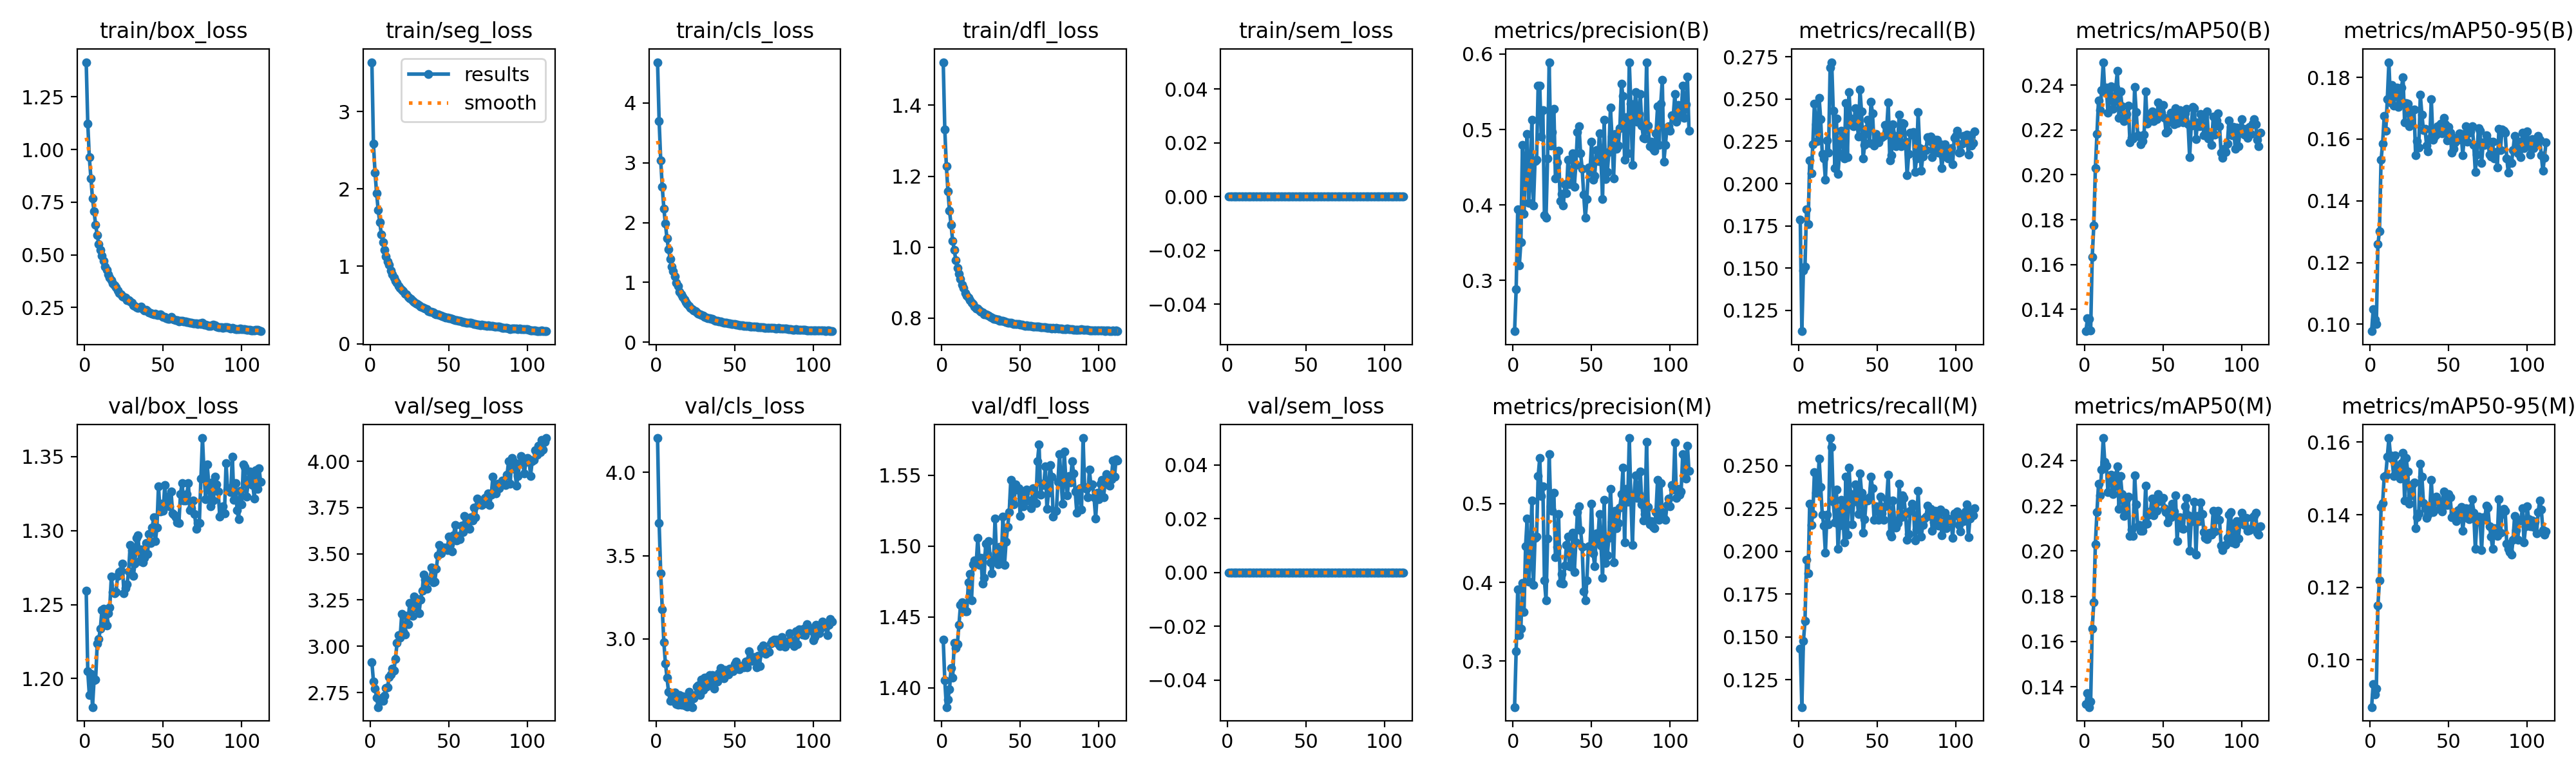

Values plotted in this chart, from the file beside it:
epoch, time, train/box_loss, train/seg_loss, train/cls_loss, train/dfl_loss, train/sem_loss, metrics/precision(B), metrics/recall(B), metrics/mAP50(B), metrics/mAP50-95(B), metrics/precision(M), metrics/recall(M), metrics/mAP50(M), metrics/mAP50-95(M), val/box_loss, val/seg_loss, val/cls_loss, val/dfl_loss, val/sem_loss, lr/pg0, lr/pg1, lr/pg2
1, 13.49, 1.414, 3.637, 4.683, 1.521, 0, 0.2329, 0.1788, 0.1303, 0.09774, 0.2419, 0.1431, 0.1323, 0.087, 1.259, 2.913, 4.206, 1.434, 0, 4.224e-05, 4.224e-05, 4.224e-05
2, 20.25, 1.122, 2.581, 3.701, 1.331, 0, 0.2884, 0.1127, 0.1361, 0.1048, 0.313, 0.1091, 0.1372, 0.0934, 1.205, 2.811, 3.696, 1.405, 0, 8.55832e-05, 8.55832e-05, 8.55832e-05
3, 27.08, 0.9619, 2.212, 3.044, 1.228, 0, 0.3946, 0.1485, 0.1358, 0.1015, 0.3914, 0.1475, 0.131, 0.09041, 1.189, 2.772, 3.395, 1.386, 0, 0.0001288, 0.0001288, 0.0001288
4, 34.06, 0.8633, 1.946, 2.595, 1.157, 0, 0.32, 0.1509, 0.1306, 0.1, 0.3333, 0.1591, 0.1336, 0.09214, 1.203, 2.723, 3.178, 1.392, 0, 0.00013, 0.00013, 0.00013
5, 40.97, 0.7666, 1.728, 2.236, 1.102, 0, 0.3504, 0.1848, 0.1633, 0.1259, 0.3416, 0.1949, 0.1656, 0.1149, 1.181, 2.671, 2.981, 1.399, 0, 0.0001295, 0.0001295, 0.0001295
6, 47.9, 0.7051, 1.571, 1.979, 1.062, 0, 0.4794, 0.1759, 0.1775, 0.1301, 0.3989, 0.1871, 0.1773, 0.1219, 1.199, 2.72, 2.854, 1.414, 0, 0.000129, 0.000129, 0.000129
7, 54.73, 0.6425, 1.415, 1.734, 1.018, 0, 0.3881, 0.2136, 0.2029, 0.1532, 0.3625, 0.2276, 0.203, 0.1421, 1.199, 2.719, 2.769, 1.407, 0, 0.0001285, 0.0001285, 0.0001285
8, 61.51, 0.594, 1.312, 1.55, 0.9931, 0, 0.4551, 0.2062, 0.2182, 0.1585, 0.4461, 0.2152, 0.2172, 0.1431, 1.223, 2.705, 2.681, 1.432, 0, 0.000128, 0.000128, 0.000128
9, 68.25, 0.5511, 1.211, 1.39, 0.9634, 0, 0.4938, 0.2231, 0.2333, 0.1674, 0.4807, 0.2216, 0.2296, 0.1505, 1.227, 2.734, 2.63, 1.428, 0, 0.0001275, 0.0001275, 0.0001275
10, 74.93, 0.5241, 1.13, 1.261, 0.9408, 0, 0.4031, 0.2473, 0.2288, 0.1628, 0.401, 0.246, 0.2245, 0.1509, 1.234, 2.776, 2.635, 1.431, 0, 0.000127, 0.000127, 0.000127
11, 81.6, 0.4945, 1.062, 1.187, 0.9251, 0, 0.4297, 0.235, 0.2378, 0.173, 0.4267, 0.2342, 0.2361, 0.1561, 1.246, 2.777, 2.628, 1.444, 0, 0.0001266, 0.0001266, 0.0001266
12, 88.25, 0.4707, 1.018, 1.1, 0.9105, 0, 0.5129, 0.225, 0.2503, 0.1849, 0.5039, 0.234, 0.2499, 0.1611, 1.247, 2.836, 2.678, 1.459, 0, 0.0001261, 0.0001261, 0.0001261
13, 94.96, 0.4449, 0.9458, 0.9882, 0.8941, 0, 0.3992, 0.2507, 0.2371, 0.1719, 0.3972, 0.2541, 0.2392, 0.1563, 1.239, 2.849, 2.608, 1.46, 0, 0.0001256, 0.0001256, 0.0001256
14, 101.7, 0.428, 0.8973, 0.9353, 0.8843, 0, 0.4582, 0.238, 0.2388, 0.1774, 0.4561, 0.2377, 0.2378, 0.1554, 1.236, 2.881, 2.604, 1.456, 0, 0.0001251, 0.0001251, 0.0001251
15, 108.4, 0.4058, 0.8583, 0.8469, 0.8715, 0, 0.4602, 0.2176, 0.2277, 0.1708, 0.4581, 0.2214, 0.2261, 0.1507, 1.244, 2.87, 2.664, 1.454, 0, 0.0001246, 0.0001246, 0.0001246
16, 115.2, 0.3917, 0.8152, 0.8004, 0.8634, 0, 0.5577, 0.215, 0.2349, 0.1756, 0.5346, 0.2149, 0.2324, 0.1563, 1.248, 2.931, 2.607, 1.454, 0, 0.0001241, 0.0001241, 0.0001241
17, 121.8, 0.3799, 0.7899, 0.7548, 0.8575, 0, 0.5583, 0.2023, 0.2396, 0.1767, 0.5573, 0.1991, 0.2337, 0.1529, 1.269, 3.018, 2.657, 1.474, 0, 0.0001236, 0.0001236, 0.0001236
18, 128.5, 0.3654, 0.7462, 0.7122, 0.8515, 0, 0.4903, 0.2254, 0.2294, 0.1704, 0.5093, 0.2214, 0.2253, 0.1518, 1.259, 3.06, 2.601, 1.48, 0, 0.0001231, 0.0001231, 0.0001231
19, 135.1, 0.3549, 0.7221, 0.6721, 0.8439, 0, 0.5253, 0.2184, 0.2327, 0.1728, 0.5215, 0.2156, 0.2287, 0.1499, 1.258, 3.048, 2.651, 1.462, 0, 0.0001227, 0.0001227, 0.0001227
20, 141.7, 0.3465, 0.6994, 0.6418, 0.8397, 0, 0.387, 0.2686, 0.2391, 0.1768, 0.4021, 0.266, 0.2335, 0.1543, 1.259, 3.175, 2.594, 1.487, 0, 0.0001222, 0.0001222, 0.0001222
21, 148.3, 0.3294, 0.6783, 0.6016, 0.8332, 0, 0.3828, 0.2718, 0.2463, 0.1801, 0.3771, 0.2607, 0.2374, 0.1572, 1.269, 3.081, 2.682, 1.49, 0, 0.0001217, 0.0001217, 0.0001217
22, 154.9, 0.3179, 0.6474, 0.5773, 0.8277, 0, 0.462, 0.2429, 0.2255, 0.1654, 0.4552, 0.229, 0.2187, 0.144, 1.272, 3.064, 2.636, 1.488, 0, 0.0001212, 0.0001212, 0.0001212
23, 161.6, 0.312, 0.6354, 0.5554, 0.8263, 0, 0.5886, 0.2092, 0.2371, 0.1717, 0.5627, 0.2168, 0.233, 0.1556, 1.273, 3.165, 2.591, 1.506, 0, 0.0001207, 0.0001207, 0.0001207
24, 168.2, 0.3032, 0.6028, 0.5286, 0.821, 0, 0.4791, 0.2386, 0.2305, 0.1716, 0.4961, 0.2362, 0.2251, 0.1518, 1.278, 3.12, 2.643, 1.487, 0, 0.0001203, 0.0001203, 0.0001203
25, 174.9, 0.3001, 0.5875, 0.5154, 0.8179, 0, 0.4964, 0.2056, 0.224, 0.1641, 0.4904, 0.2015, 0.2156, 0.1431, 1.257, 3.233, 2.665, 1.492, 0, 0.0001198, 0.0001198, 0.0001198
26, 181.5, 0.2984, 0.5786, 0.4984, 0.8162, 0, 0.5276, 0.2181, 0.225, 0.1665, 0.5138, 0.215, 0.2161, 0.1453, 1.261, 3.167, 2.715, 1.473, 0, 0.0001193, 0.0001193, 0.0001193
27, 188.1, 0.2849, 0.5543, 0.4758, 0.8114, 0, 0.4352, 0.2313, 0.2272, 0.1694, 0.4318, 0.2299, 0.2229, 0.1484, 1.264, 3.165, 2.722, 1.478, 0, 0.0001188, 0.0001188, 0.0001188
28, 194.7, 0.284, 0.5391, 0.4652, 0.8102, 0, 0.4563, 0.2264, 0.231, 0.1697, 0.4446, 0.2247, 0.224, 0.149, 1.273, 3.269, 2.662, 1.502, 0, 0.0001183, 0.0001183, 0.0001183
29, 201.2, 0.2775, 0.5246, 0.4487, 0.8085, 0, 0.4721, 0.215, 0.2144, 0.1547, 0.4865, 0.2053, 0.2068, 0.1362, 1.29, 3.211, 2.756, 1.494, 0, 0.0001179, 0.0001179, 0.0001179
30, 207.8, 0.2737, 0.515, 0.4424, 0.8066, 0, 0.4057, 0.2477, 0.2164, 0.1594, 0.3994, 0.2436, 0.2094, 0.1393, 1.287, 3.255, 2.696, 1.504, 0, 0.0001174, 0.0001174, 0.0001174
31, 214.4, 0.2619, 0.4954, 0.4245, 0.8028, 0, 0.4143, 0.2157, 0.2162, 0.1572, 0.4104, 0.2099, 0.2068, 0.1403, 1.269, 3.178, 2.768, 1.489, 0, 0.0001169, 0.0001169, 0.0001169
32, 220.9, 0.2582, 0.4793, 0.4083, 0.8023, 0, 0.399, 0.2542, 0.2391, 0.1743, 0.3981, 0.2489, 0.2334, 0.1541, 1.278, 3.253, 2.713, 1.481, 0, 0.0001164, 0.0001164, 0.0001164
33, 227.4, 0.2519, 0.4688, 0.3946, 0.7979, 0, 0.4273, 0.2386, 0.2281, 0.1679, 0.4214, 0.2333, 0.2207, 0.1505, 1.295, 3.301, 2.77, 1.49, 0, 0.000116, 0.000116, 0.000116
34, 234, 0.2495, 0.46, 0.3951, 0.7974, 0, 0.4156, 0.2346, 0.2177, 0.1628, 0.4474, 0.2156, 0.2108, 0.1433, 1.297, 3.387, 2.784, 1.519, 0, 0.0001155, 0.0001155, 0.0001155
35, 240.5, 0.2506, 0.452, 0.3876, 0.7961, 0, 0.4598, 0.2339, 0.2171, 0.1633, 0.4577, 0.229, 0.2115, 0.1419, 1.279, 3.361, 2.73, 1.491, 0, 0.000115, 0.000115, 0.000115
36, 247.1, 0.2545, 0.4466, 0.3842, 0.7963, 0, 0.4279, 0.2444, 0.2137, 0.1579, 0.4201, 0.2388, 0.2088, 0.1391, 1.287, 3.31, 2.782, 1.487, 0, 0.0001145, 0.0001145, 0.0001145
37, 253.6, 0.2412, 0.4256, 0.3678, 0.7933, 0, 0.429, 0.2381, 0.2151, 0.1561, 0.4194, 0.2333, 0.2089, 0.1401, 1.279, 3.361, 2.702, 1.499, 0, 0.000114, 0.000114, 0.000114
38, 260.1, 0.2372, 0.4108, 0.3552, 0.792, 0, 0.4688, 0.2277, 0.2178, 0.1601, 0.4629, 0.2218, 0.2115, 0.1414, 1.282, 3.358, 2.759, 1.491, 0, 0.0001136, 0.0001136, 0.0001136
39, 266.5, 0.2388, 0.412, 0.3568, 0.7918, 0, 0.4243, 0.2555, 0.2373, 0.1729, 0.4128, 0.2455, 0.2288, 0.1496, 1.291, 3.427, 2.744, 1.521, 0, 0.0001131, 0.0001131, 0.0001131
40, 273, 0.2316, 0.4033, 0.3469, 0.79, 0, 0.4532, 0.2425, 0.2228, 0.1598, 0.4509, 0.2343, 0.212, 0.1407, 1.284, 3.344, 2.794, 1.487, 0, 0.0001127, 0.0001127, 0.0001127
41, 279.5, 0.2268, 0.3905, 0.342, 0.7891, 0, 0.4963, 0.2148, 0.226, 0.1609, 0.4888, 0.2107, 0.2161, 0.1412, 1.298, 3.348, 2.825, 1.503, 0, 0.0001122, 0.0001122, 0.0001122
42, 286, 0.2249, 0.3784, 0.3332, 0.7865, 0, 0.5041, 0.2228, 0.2259, 0.1615, 0.4961, 0.2185, 0.2173, 0.1451, 1.291, 3.418, 2.771, 1.514, 0, 0.0001117, 0.0001117, 0.0001117
43, 292.4, 0.2209, 0.3816, 0.3273, 0.788, 0, 0.4685, 0.2322, 0.2284, 0.1642, 0.4664, 0.2302, 0.2231, 0.1437, 1.302, 3.492, 2.762, 1.524, 0, 0.0001113, 0.0001113, 0.0001113
44, 298.9, 0.2177, 0.3691, 0.3244, 0.7866, 0, 0.4482, 0.2376, 0.224, 0.1631, 0.4446, 0.2298, 0.2157, 0.1438, 1.309, 3.548, 2.814, 1.547, 0, 0.0001108, 0.0001108, 0.0001108
45, 305.5, 0.2194, 0.3652, 0.3213, 0.7859, 0, 0.4135, 0.2238, 0.2255, 0.165, 0.3888, 0.2313, 0.2204, 0.1422, 1.293, 3.502, 2.804, 1.532, 0, 0.0001103, 0.0001103, 0.0001103
46, 312, 0.2158, 0.3575, 0.315, 0.7837, 0, 0.3828, 0.2484, 0.2248, 0.1618, 0.3773, 0.2435, 0.2178, 0.1409, 1.302, 3.519, 2.787, 1.53, 0, 0.0001098, 0.0001098, 0.0001098
47, 318.5, 0.2141, 0.3444, 0.3081, 0.7843, 0, 0.4076, 0.2414, 0.2322, 0.1668, 0.4022, 0.2368, 0.2251, 0.1465, 1.33, 3.534, 2.824, 1.543, 0, 0.0001094, 0.0001094, 0.0001094
48, 324.9, 0.2163, 0.3379, 0.305, 0.7829, 0, 0.4495, 0.2223, 0.2288, 0.1647, 0.4461, 0.2182, 0.222, 0.1451, 1.313, 3.529, 2.814, 1.54, 0, 0.0001089, 0.0001089, 0.0001089
49, 331.4, 0.2111, 0.3392, 0.304, 0.7839, 0, 0.4441, 0.2293, 0.2276, 0.1595, 0.4457, 0.2264, 0.2225, 0.1428, 1.318, 3.519, 2.805, 1.541, 0, 0.0001084, 0.0001084, 0.0001084
50, 338.3, 0.2061, 0.3336, 0.2975, 0.7812, 0, 0.4843, 0.2269, 0.2312, 0.164, 0.4998, 0.225, 0.2234, 0.1457, 1.313, 3.591, 2.851, 1.521, 0, 0.0001079, 0.0001079, 0.0001079
51, 344.7, 0.2052, 0.3299, 0.2953, 0.7815, 0, 0.4339, 0.2245, 0.2255, 0.1621, 0.4365, 0.2185, 0.219, 0.1448, 1.331, 3.551, 2.865, 1.538, 0, 0.0001074, 0.0001074, 0.0001074
52, 351.2, 0.2001, 0.3207, 0.2868, 0.7801, 0, 0.4385, 0.2271, 0.2187, 0.1557, 0.4202, 0.2317, 0.2172, 0.1393, 1.317, 3.513, 2.821, 1.528, 0, 0.000107, 0.000107, 0.000107
53, 357.6, 0.1977, 0.3149, 0.2835, 0.7789, 0, 0.4731, 0.2273, 0.2198, 0.157, 0.4619, 0.2221, 0.2127, 0.1405, 1.323, 3.598, 2.819, 1.537, 0, 0.0001065, 0.0001065, 0.0001065
54, 364.1, 0.1969, 0.3072, 0.2813, 0.7793, 0, 0.4579, 0.228, 0.2236, 0.1589, 0.4539, 0.2185, 0.218, 0.1396, 1.316, 3.657, 2.838, 1.54, 0, 0.0001061, 0.0001061, 0.0001061
55, 370.6, 0.2043, 0.3037, 0.2804, 0.7789, 0, 0.4953, 0.2346, 0.2277, 0.1604, 0.4869, 0.2263, 0.215, 0.1382, 1.327, 3.57, 2.835, 1.532, 0, 0.0001056, 0.0001056, 0.0001056
56, 377, 0.1961, 0.2999, 0.2745, 0.7775, 0, 0.4572, 0.2325, 0.2267, 0.1598, 0.4466, 0.2302, 0.2208, 0.1412, 1.312, 3.595, 2.83, 1.532, 0, 0.0001051, 0.0001051, 0.0001051
57, 383.4, 0.1946, 0.2952, 0.2753, 0.7774, 0, 0.4083, 0.248, 0.2226, 0.1618, 0.4055, 0.2448, 0.2175, 0.1402, 1.311, 3.58, 2.866, 1.527, 0, 0.0001047, 0.0001047, 0.0001047
58, 389.9, 0.1903, 0.2886, 0.2678, 0.7761, 0, 0.5131, 0.2138, 0.2296, 0.1616, 0.5044, 0.2103, 0.2246, 0.1422, 1.309, 3.652, 2.832, 1.541, 0, 0.0001042, 0.0001042, 0.0001042
59, 396.2, 0.1889, 0.2833, 0.2677, 0.776, 0, 0.4345, 0.2167, 0.2232, 0.1549, 0.4249, 0.2085, 0.2043, 0.1356, 1.306, 3.617, 2.928, 1.537, 0, 0.0001037, 0.0001037, 0.0001037
60, 402.7, 0.1844, 0.2791, 0.2644, 0.7763, 0, 0.4434, 0.235, 0.225, 0.1611, 0.4343, 0.2296, 0.2145, 0.1398, 1.305, 3.703, 2.887, 1.53, 0, 0.0001032, 0.0001032, 0.0001032
... 52 more rows
